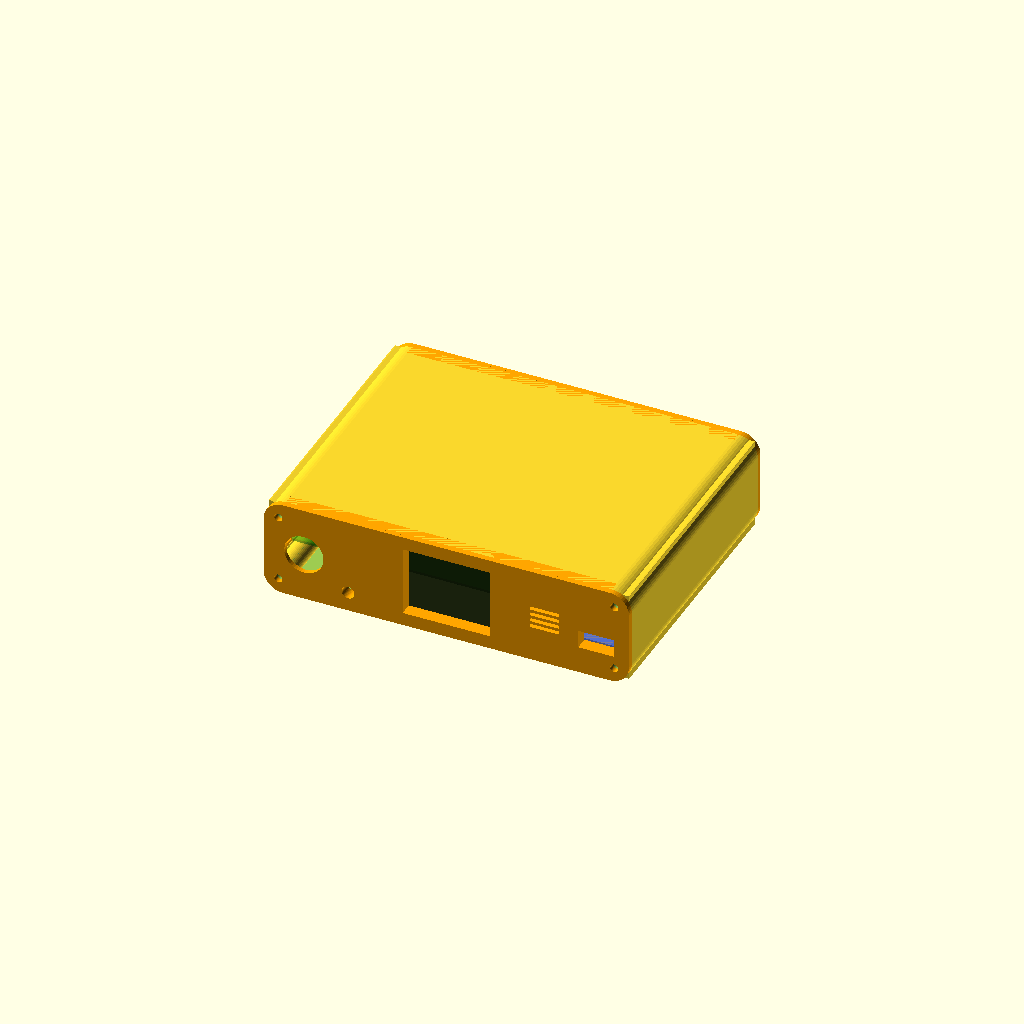
Cell 1 — every parameter at its default value.
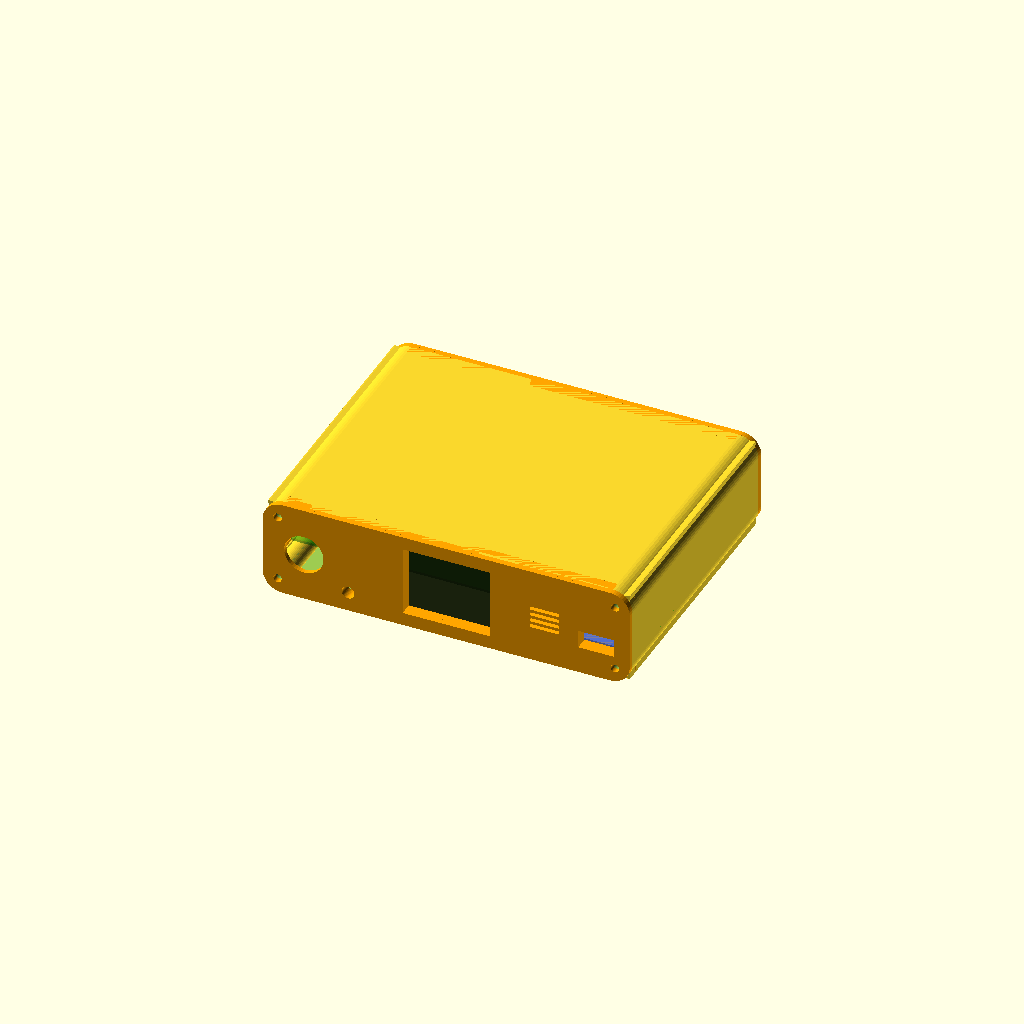
Cell 2: fit = 0.6 (everything else at default).
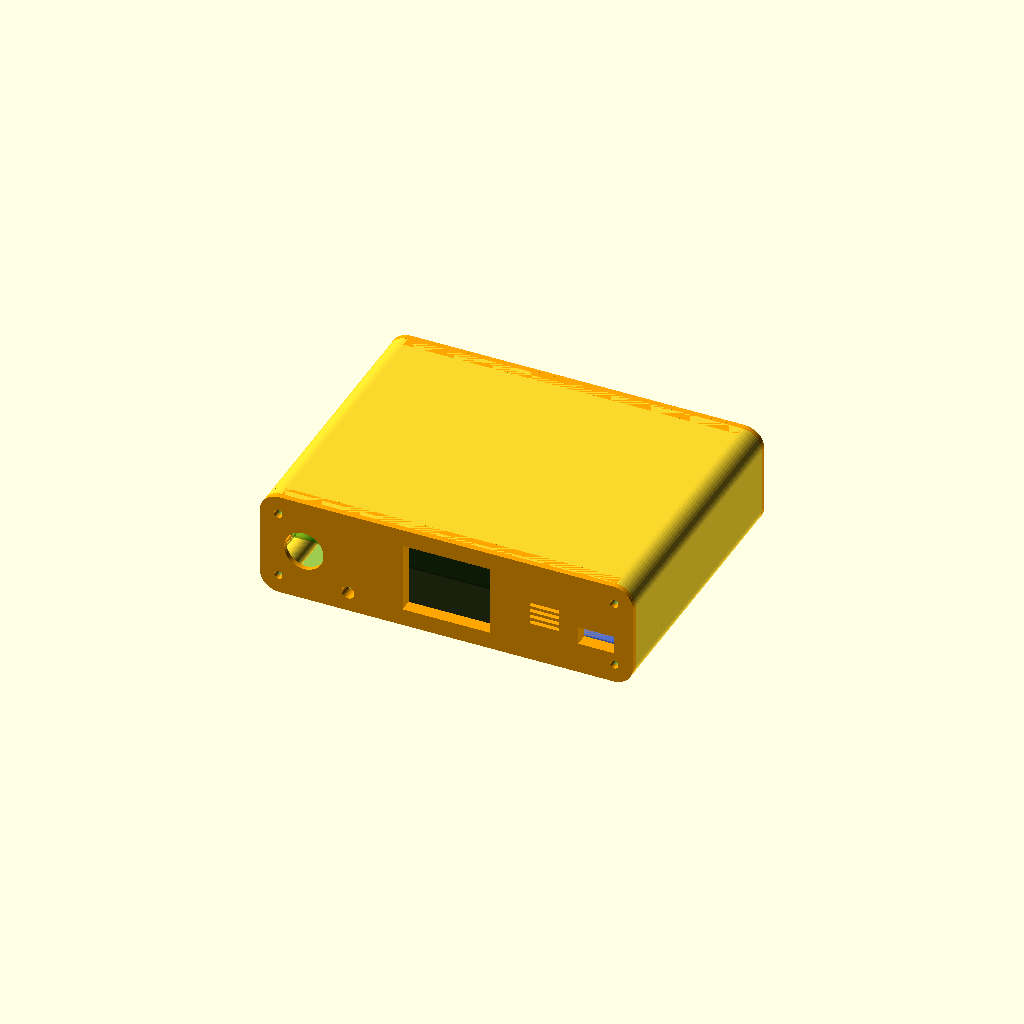
Cell 3: the same model with wall = 3.2.
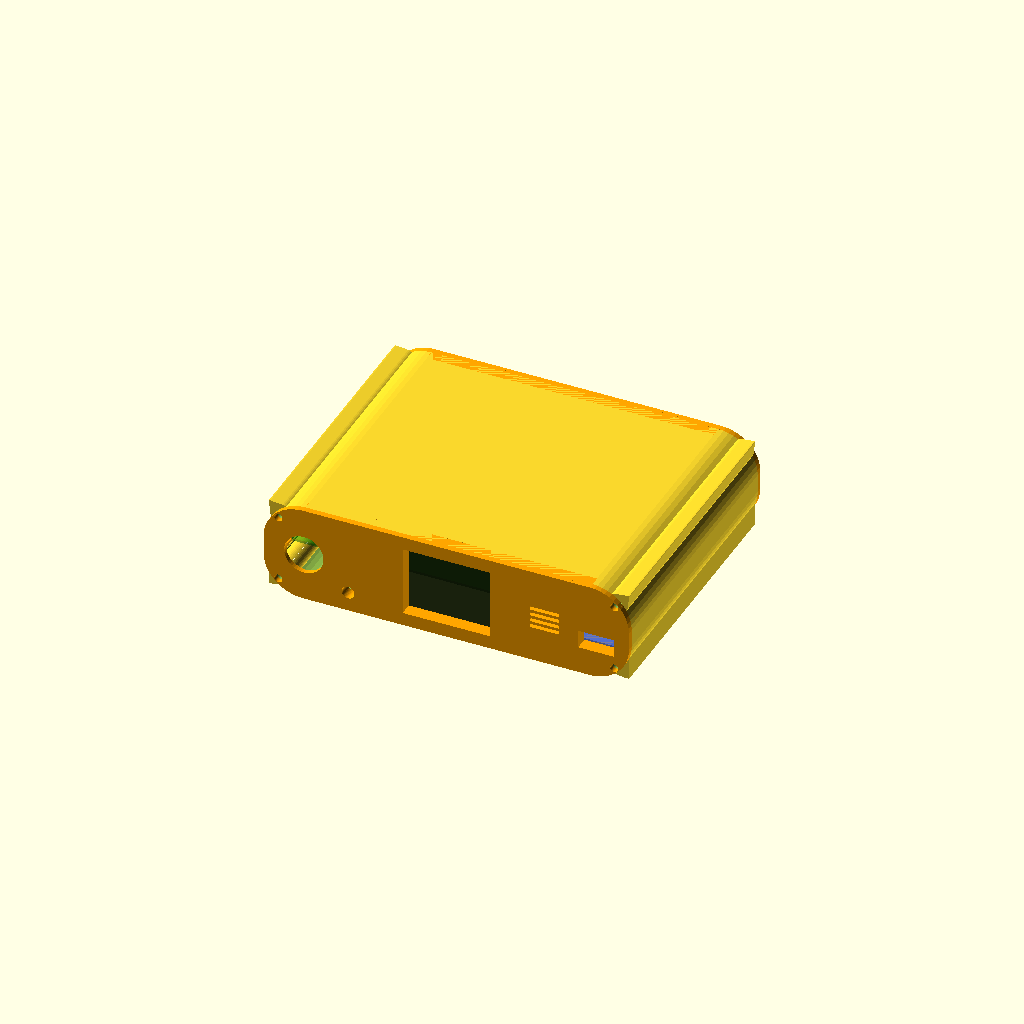
Cell 4: corner_r = 16 (everything else at default).
All cells are drawn from one camera (rotation 55°, 0°, 25°, orthographic, colour scheme Cornfield), so only the parameter changes between them.
The OpenSCAD source (motomate_case.scad):
// Bike Mate MkII - case v4 (print-friendly)
// Axes (assembly): X = width (+X is the rider's right), Y = tube axis (FRONT = -Y, BACK = +Y), Z = height
//
// PRINTING
//   tube      : print_tube  -> stands on its end, open end up, brim recommended. No overhangs.
//   caps      : print_caps  -> flange down, flat on the bed
//   Material  : ASA preferred (sun under the windscreen); PETG softens ~70-80C
//   Screws    : M3 heat-set inserts (hole = pilot_d). For self-tapping set pilot_d = 2.6
//
// part = "assembly", "tube", "cap_front", "cap_back", "print_tube", "print_caps"

part = "assembly";
$fn = 48;

// ---------- BOARD (stripboard, 56 holes across X) ----------
board_l = 145;  board_w = 65;  board_t = 1;
fit = 0.3;

// ---------- TFT MODULE (1.8" ST7735, landscape, datasheet 56 x 35 x 3.45) ----------
mod_l = 56.6;  mod_h = 35.6;  mod_d = 4;
win_w = 35.6;  win_h = 28.6;  win_dx = 0;
mod_cx = -1.9;                 // module centre shifted so glass is centred on window
mount_dx = 52;  mount_dy = 31; // module corner holes (estimated - verify with calipers)
post_d = 6;  post_h = 2.2;  post_pilot = 2.1;   // M2.5 self-tap
stop_w = 2;

// ---------- CASE ----------
wall = 1.6;
H = mod_h + 2*wall + 0.6;
corner_r = 8;
under = 9;           // free space under board
front_room = 7;      // behind TFT module (header tails + wire bend)
back_room = 26;      // behind board: rocker (17 deep), buzzer (16), fan (13)
lip = 3;  flange = 2.4;

// ---------- RAILS / LEDGES (full length, board slides straight through) ----------
rail_overlap = 1.2;  // < 1.5mm green border, never covers holes
slot_clear = 0.2;    // above and below board
rail_h = 2.5;

// ---------- SCREW COLUMNS (4 corners, full length) ----------
pilot_d = 4.0;       // M3 heat-set insert hole
screw_d = 3.4;       // clearance hole in cap flange

// ---------- FRONT PANEL ----------
led_d = 5.2;  led_x = -40;  led_dz = 8;            // red on top, green below
btn_x = -58;  btn_d = 16;  btn_cb_d = 22;  btn_skin = 2.0;   // snap-in push button
sht_x = 40;  sht_z = 0;  sht_w = 16;  sht_h = 18;  sht_skin = 1.2;   // SHT40 louvre pocket
// 12V -> USB charger module (38 x 19), flat in the board plane, port pokes into front plate
usb_x = 61;  usb_mod_w = 19;  usb_pcb_t = 1.2;
usba_w = 14.6;  usba_h = 7.4;
usb_blk_len = 9;
usb_notch_len = 25.5;     // vero corner cut-out (front-right): ~21.5 wide x 25.5 deep

// ---------- BACK PANEL ----------
rock_x = 10;  rock_d = 20.2;  rock_cb_d = 26;  rock_skin = 2.0;     // round rocker switch
sae_x = -20;  sae_d = 10;  zip_dx = 9;                              // SAE cable + zip-tie slots
buz_x = -50;  buz_ear = 36;  buz_post_d = 7;  buz_post_h = 16.5;  buz_pilot = 2.6;  // SFM-27 buzzer
fan_x = 48;  fan_hole = 24;  fan_post_d = 6.5;  fan_post_h = 3;  fan_pilot = 2.6;   // 3010 fan, exhausts through plate
// fan intake: tall slots in the LEFT end wall (long axis along tube = vertical when printed)
fan_slot_z = [16.6, 21, 25.4];  fan_slot_w = 3.4;  fan_slot_len = 45;

// ---------- DERIVED ----------
Wi = board_l + 2*fit;   W = Wi + 2*wall;
Hi = H - 2*wall;
yb = lip + mod_d + front_room + 2;       // board front edge
Lt = yb + board_w + back_room + lip;     // tube length
zb  = wall + under;                      // board bottom
zs0 = zb - slot_clear;  zs1 = zb + board_t + slot_clear;
boss_r = (under - slot_clear)/2;         // column top meets ledge top exactly
usba_z = zb + usb_pcb_t + 3;
usb_blk_x0 = usb_x - usb_mod_w/2;
usb_blk_x1 = 63.6;                       // stays clear of the corner column

echo(str("Tube outer W x H x L: ", W, " x ", H, " x ", Lt));
echo(str("Overall length with caps: ", Lt + 2*flange));
echo(str("Board bottom height: ", zb, "   headroom above board: ", H - wall - zb - board_t));

// ---------- helpers ----------
module rr(w, h, r) { offset(r) square([w - 2*r, h - 2*r], center = true); }
// extrude 2D (x, z) along +Y from y=0
module ey(l) { mirror([0, 1, 0]) rotate([90, 0, 0]) linear_extrude(l) children(); }

function col_pts() = [for (sx = [-1, 1], zc = [wall + boss_r, H - wall - boss_r])
                        [sx*(Wi/2 - boss_r), zc]];

module col2d() {
  for (sx = [-1, 1], tz = [0, 1]) {
    cz = (tz == 0) ? wall + boss_r : H - wall - boss_r;
    wz = (tz == 0) ? wall : H - wall;
    hull() {
      translate([sx*(Wi/2 - boss_r), cz]) circle(r = boss_r);
      translate([sx*(Wi/2 + 0.25), wz + ((tz == 0) ? -0.25 : 0.25)]) square(0.5, center = true);
    }
  }
}

module rails2d() {
  for (m = [0, 1]) mirror([m, 0]) {
    translate([board_l/2 - rail_overlap, wall - 0.5])
      square([Wi/2 - board_l/2 + rail_overlap + 0.5, zs0 - wall + 0.5]);
    translate([board_l/2 - rail_overlap, zs1])
      square([Wi/2 - board_l/2 + rail_overlap + 0.5, rail_h]);
  }
}

module hole_y(x, z, d, y0, len) {
  translate([x, y0, z]) rotate([-90, 0, 0]) cylinder(d = d, h = len);
}

module ring_holes(cx, cz, r, n, d) {
  for (i = [0:n - 1])
    hole_y(cx + r*cos(360*i/n), cz + r*sin(360*i/n), d, -flange - 1, flange + lip + 2);
}

// ---------- TUBE ----------
module tube() {
  difference() {
    union() {
      difference() {
        ey(Lt) translate([0, H/2]) rr(W, H, corner_r);
        translate([0, -1, 0]) ey(Lt + 2) translate([0, H/2]) rr(Wi, Hi, corner_r - wall);
      }
      ey(Lt) { rails2d(); col2d(); }
    }
    // full-length screw holes
    for (p = col_pts()) hole_y(p[0], p[1], pilot_d, -1, Lt + 2);
    // fan intake slots, left end wall
    for (z = fan_slot_z)
      translate([-W/2 - 1, yb + 12, z - fan_slot_w/2]) cube([wall + 1.2, fan_slot_len, fan_slot_w]);
  }
}

// ---------- CAP (shared plate + plug) ----------
module cap_base() {
  translate([0, -flange, 0]) ey(flange) translate([0, H/2]) rr(W, H, corner_r);
  intersection() {
    ey(lip) translate([0, H/2]) rr(Wi - 0.3, Hi - 0.3, corner_r - wall - 0.15);
    difference() {
      translate([-W, -1, 0]) cube([2*W, lip + 2, H]);
      translate([0, -2, 0]) ey(lip + 4) offset(delta = 0.2) { col2d(); rails2d(); }
    }
  }
}

module cap(front = true) {
  difference() {
    union() {
      cap_base();
      if (front) {
        // TFT end stops
        for (s = [-1, 1])
          translate([mod_cx + s*(mod_l/2 + stop_w/2) - stop_w/2, lip - 0.01, H/2 - mod_h/2])
            cube([stop_w, mod_d, mod_h]);
        // TFT screw posts
        for (sx = [-1, 1], sz = [-1, 1])
          translate([mod_cx + sx*mount_dx/2, lip - 0.01, H/2 + sz*mount_dy/2])
            rotate([-90, 0, 0]) cylinder(d = post_d, h = post_h + 0.01);
        // USB charger support block (module PCB rests on it)
        translate([usb_blk_x0, lip - 0.01, wall]) cube([usb_blk_x1 - usb_blk_x0, usb_blk_len, zb - wall]);
        // board stop peg (left slot only; right side is the USB notch)
        translate([-Wi/2 + 0.2, lip - 0.01, zs0 + 0.15])
          cube([1.2, yb - lip - 0.3, zs1 - zs0 - 0.3]);
      } else {
        // buzzer posts (ears assumed at buzzer rear, buzzer faces plate)
        for (s = [-1, 1])
          translate([buz_x + s*buz_ear/2, lip - 0.01, H/2]) rotate([-90, 0, 0])
            cylinder(d = buz_post_d, h = buz_post_h);
        // fan posts
        for (sx = [-1, 1], sz = [-1, 1])
          translate([fan_x + sx*fan_hole/2, lip - 0.01, H/2 + sz*fan_hole/2]) rotate([-90, 0, 0])
            cylinder(d = fan_post_d, h = fan_post_h);
      }
    }

    // screws through flange into the 4 columns
    for (p = col_pts()) hole_y(p[0], p[1], screw_d, -flange - 1, flange + 2);

    if (front) {
      // TFT window
      translate([win_dx - win_w/2, -flange - 1, H/2 - win_h/2]) cube([win_w, flange + lip + 2, win_h]);
      // TFT post pilots
      for (sx = [-1, 1], sz = [-1, 1])
        hole_y(mod_cx + sx*mount_dx/2, H/2 + sz*mount_dy/2, post_pilot, lip - 1, post_h + 3);
      // LEDs
      hole_y(led_x,  led_dz, led_d, -flange - 1, flange + lip + 2);
      hole_y(led_x, -led_dz, led_d, -flange - 1, flange + lip + 2);
      // wake button + rear counterbore
      hole_y(btn_x, H/2, btn_d, -flange - 1, flange + lip + 2);
      hole_y(btn_x, H/2, btn_cb_d, -flange + btn_skin, flange + lip - btn_skin + 1);
      // USB-A port hole
      translate([usb_x - usba_w/2, -flange - 1, usba_z - usba_h/2])
        cube([usba_w, flange + lip + 2, usba_h]);
      // SHT40 pocket (open to rear) + angled louvre slots through the front skin
      translate([sht_x - sht_w/2, -flange + sht_skin, H/2 + sht_z - sht_h/2])
        cube([sht_w, flange + lip - sht_skin + 1, sht_h]);
      for (i = [0:3])
        translate([sht_x, -flange + sht_skin/2, H/2 + sht_z - 3.9 + i*2.6])
          rotate([-45, 0, 0]) cube([sht_w - 4, 1.0, 6], center = true);
    } else {
      // rocker switch + rear counterbore
      hole_y(rock_x, H/2, rock_d, -flange - 1, flange + lip + 2);
      hole_y(rock_x, H/2, rock_cb_d, -flange + rock_skin, flange + lip - rock_skin + 1);
      // SAE cable hole + two zip-tie slots
      hole_y(sae_x, H/2, sae_d, -flange - 1, flange + lip + 2);
      for (s = [-1, 1])
        translate([sae_x + s*zip_dx - 0.9, -flange - 1, H/2 - 1.8]) cube([1.8, flange + lip + 2, 3.6]);
      // buzzer grill (ring pattern)
      hole_y(buz_x, H/2, 2.6, -flange - 1, flange + lip + 2);
      ring_holes(buz_x, H/2, 5.5, 6, 2.6);
      ring_holes(buz_x, H/2, 10, 12, 2.6);
      // buzzer post pilots (blind, from free end)
      for (s = [-1, 1])
        hole_y(buz_x + s*buz_ear/2, H/2, buz_pilot, lip + buz_post_h - 8, 9);
      // fan exhaust grill + post pilots
      hole_y(fan_x, H/2, 3.5, -flange - 1, flange + lip + 2);
      ring_holes(fan_x, H/2, 5.5, 6, 3.5);
      ring_holes(fan_x, H/2, 10.5, 12, 3.5);
      for (sx = [-1, 1], sz = [-1, 1])
        hole_y(fan_x + sx*fan_hole/2, H/2 + sz*fan_hole/2, fan_pilot, lip + 0.5, fan_post_h + 1);
    }
  }
}

// ---------- ghosts (assembly view only) ----------
module ghosts() {
  color("green", 0.5) translate([-board_l/2, yb, zb]) difference() {
    cube([board_l, board_w, board_t]);
    translate([usb_x - usb_mod_w/2 - 0.5 + board_l/2, -1, -1]) cube([board_l, usb_notch_len + 1, board_t + 2]);
  }
  color("black", 0.6) translate([mod_cx - mod_l/2 + 0.3, lip, (H - mod_h)/2 + 0.3])
    cube([mod_l - 0.6, mod_d, mod_h - 0.6]);
  color("royalblue", 0.7) translate([usb_x - usb_mod_w/2, lip, zb]) cube([usb_mod_w, 38, usb_pcb_t]);
}

// ---------- output ----------
if (part == "tube") tube();
else if (part == "cap_front") cap(true);
else if (part == "cap_back") cap(false);
else if (part == "print_tube") translate([0, H, 0]) rotate([90, 0, 0]) tube();
else if (part == "print_caps") {
  translate([0, H + 2, flange]) rotate([90, 0, 0]) cap(true);
  translate([0, 2*H + 10, flange]) rotate([90, 0, 0]) cap(false);
} else {
  tube();
  color("orange") cap(true);
  color("orange") translate([0, Lt, 0]) mirror([0, 1, 0]) cap(false);
  ghosts();
}
Customizer parameters (derived from the source; name, type, default, range or options):
part: string, default "assembly"
fit: number, default 0.3
mod_cx: number, default -1.9
stop_w: number, default 2
wall: number, default 1.6
corner_r: number, default 8
under: number, default 9
front_room: number, default 7
back_room: number, default 26
rail_overlap: number, default 1.2
slot_clear: number, default 0.2
rail_h: number, default 2.5
pilot_d: number, default 4
screw_d: number, default 3.4
usb_blk_len: number, default 9
usb_notch_len: number, default 25.5
usb_blk_x1: number, default 63.6
